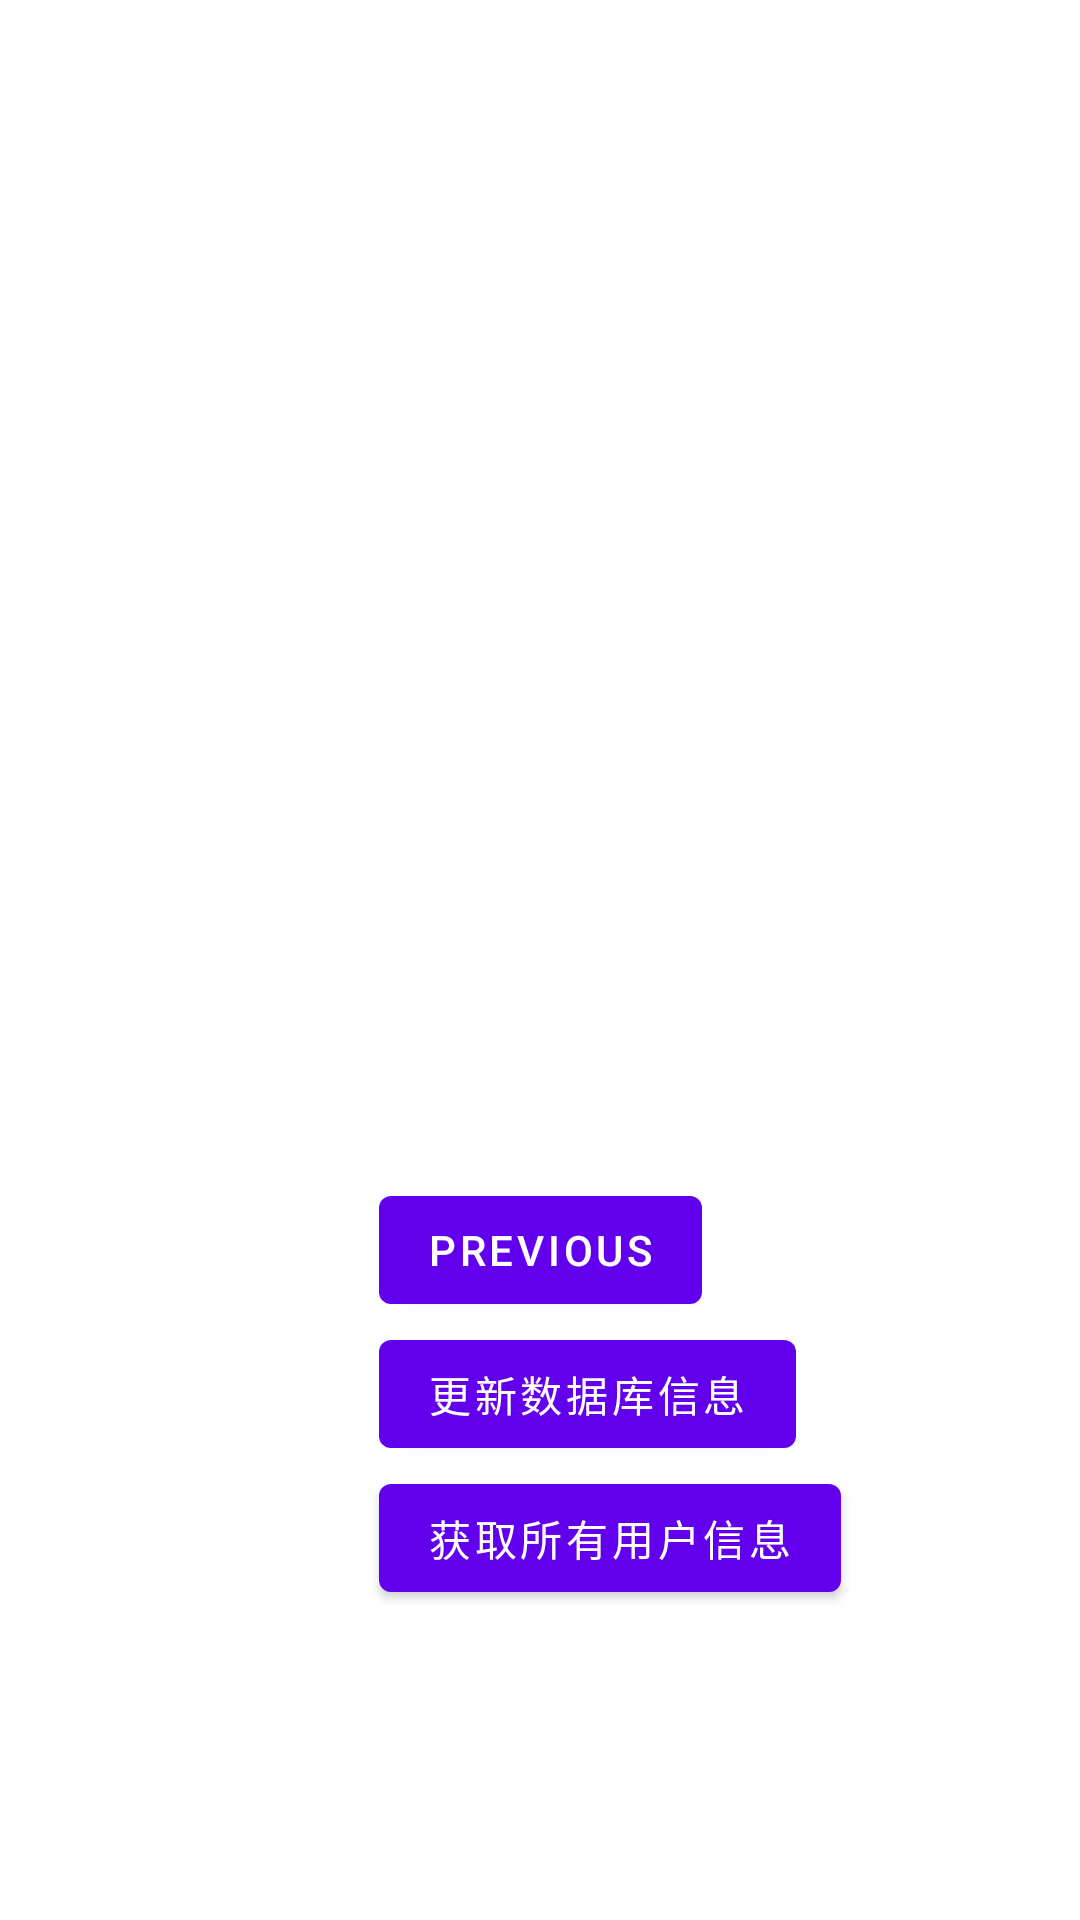

Produce the Android XML layout that renders to this screen, including the resource entries it uses.
<!-- AndroidManifest.xml: application theme Theme.AndroidTemplate -->
<!-- res/layout/fragment_second.xml -->
<?xml version="1.0" encoding="utf-8"?>
<androidx.constraintlayout.widget.ConstraintLayout xmlns:android="http://schemas.android.com/apk/res/android"
    xmlns:app="http://schemas.android.com/apk/res-auto"
    xmlns:tools="http://schemas.android.com/tools"
    android:layout_width="match_parent"
    android:layout_height="match_parent"
    tools:context=".module.second.SecondFragment"
    >

  <TextView
      android:id="@+id/textview_second"
      android:layout_width="wrap_content"
      android:layout_height="wrap_content"
      android:textSize="20sp"
      android:textStyle="bold"
      app:layout_constraintBottom_toBottomOf="parent"
      app:layout_constraintEnd_toEndOf="parent"
      app:layout_constraintStart_toStartOf="parent"
      app:layout_constraintTop_toTopOf="parent"
      tools:text="textview_second"
      />
  <TextView
      android:id="@+id/phoneTv"
      android:layout_width="wrap_content"
      android:layout_height="wrap_content"
      android:textSize="20sp"
      android:textStyle="bold"
      app:layout_constraintEnd_toEndOf="parent"
      app:layout_constraintStart_toStartOf="parent"
      app:layout_constraintTop_toBottomOf="@+id/textview_second"
      tools:text="phoneTv"
      />
  <Button
      android:id="@+id/button_second"
      android:layout_width="wrap_content"
      android:layout_height="wrap_content"
      android:layout_marginTop="32dp"
      android:text="@string/previous"
      app:layout_constraintEnd_toEndOf="parent"
      app:layout_constraintStart_toStartOf="parent"
      app:layout_constraintTop_toBottomOf="@+id/phoneTv"
      />
  <Button
      android:id="@+id/updateBtn"
      android:layout_width="wrap_content"
      android:layout_height="wrap_content"
      android:text="更新数据库信息"
      app:layout_constraintStart_toStartOf="@+id/button_second"
      app:layout_constraintTop_toBottomOf="@+id/button_second"
      />
  <Button
      android:id="@+id/allBtn"
      android:layout_width="wrap_content"
      android:layout_height="wrap_content"
      android:text="获取所有用户信息"
      app:layout_constraintStart_toStartOf="@+id/updateBtn"
      app:layout_constraintTop_toBottomOf="@+id/updateBtn"
      />
</androidx.constraintlayout.widget.ConstraintLayout>
<!-- resources referenced by this layout -->
<resources>
  <string name="previous">Previous</string>
  <style name="Theme.AndroidTemplate" parent="Theme.MaterialComponents.DayNight.DarkActionBar">
      
      <item name="colorPrimary">@color/purple_500</item>
      <item name="colorPrimaryVariant">@color/purple_700</item>
      <item name="colorOnPrimary">@color/white</item>
      
      <item name="colorSecondary">@color/teal_200</item>
      <item name="colorSecondaryVariant">@color/teal_700</item>
      <item name="colorOnSecondary">@color/black</item>
      
      
    </style>
  <color name="purple_500">#FF6200EE</color>
  <color name="purple_700">#FF3700B3</color>
  <color name="white">#FFFFFFFF</color>
  <color name="teal_200">#FF03DAC5</color>
  <color name="teal_700">#FF018786</color>
  <color name="black">#FF000000</color>
</resources>
